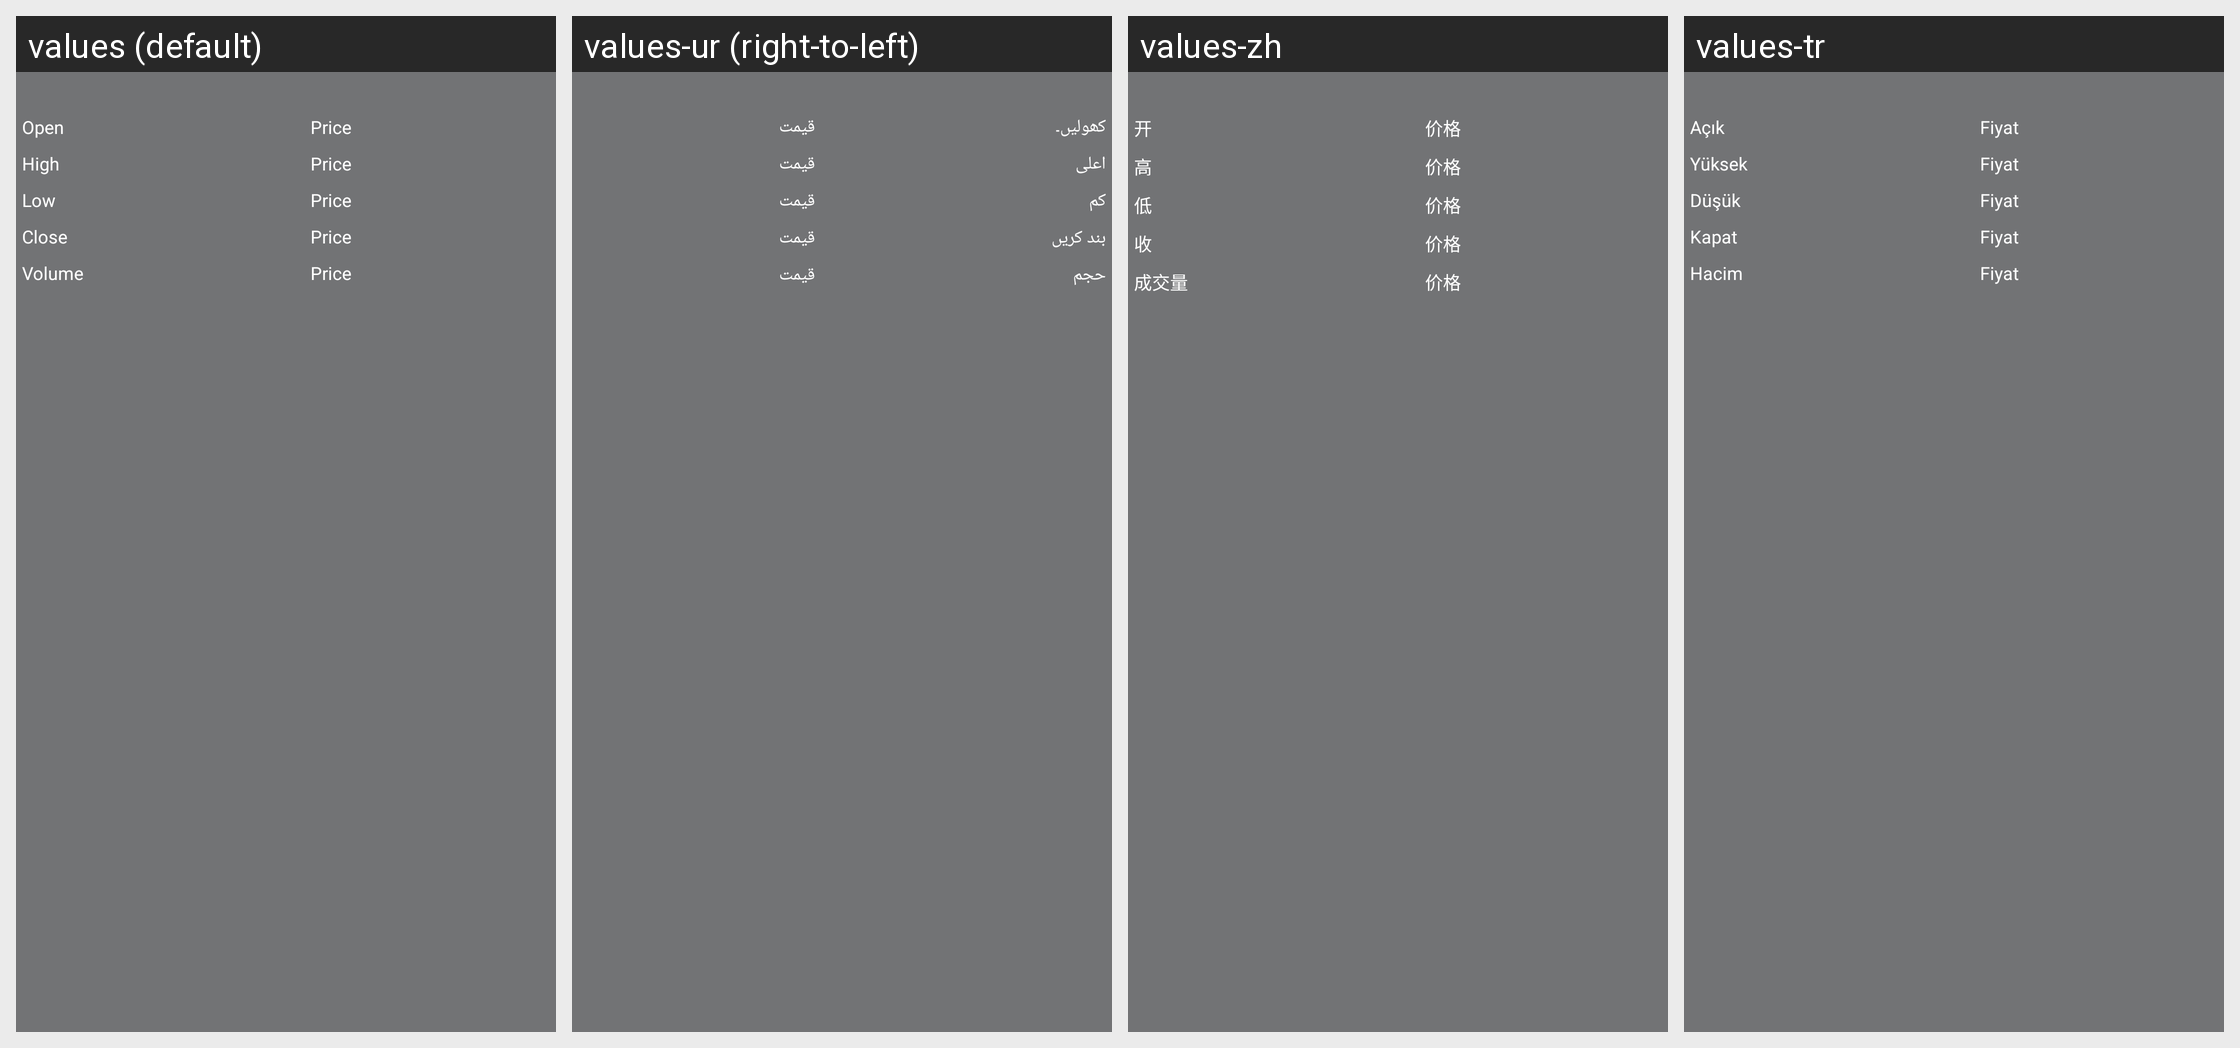

Strings drawn on this Android screen and how each of the app's shown locales translates them:
Android screen res/layout/view_kline_chart_info.xml rendered under 4 locales, left to right: values (default), values-ur (right-to-left), values-zh, values-tr. Device: Nexus 5 (rendered at 1080×1920; each locale shown at half size, 540×960, under a caption strip naming it); theme AppTheme.
Other locales in the repository, not shown: values-ar, values-bn, values-de, values-es-rES, values-fr, values-hi-rIN, values-ja-rJP, values-ko-rKR, values-pt, values-ru, values-th, values-vi-rVN, values-zh-rTW.
Strings drawn on this screen, with the default value and each locale's value (text and hints the layout hard-codes, and strings that could not be matched under every locale, appear in the picture but are not listed):

kline_text_open
  values: Open
  values-ur: کھولیں۔
  values-zh: 开
  values-tr: Açık

contract_text_price
  values: Price
  values-ur: قیمت
  values-zh: 价格
  values-tr: Fiyat

kline_text_high
  values: High
  values-ur: اعلی
  values-zh: 高
  values-tr: Yüksek

kline_text_low
  values: Low
  values-ur: کم
  values-zh: 低
  values-tr: Düşük

kline_text_close
  values: Close
  values-ur: بند کریں
  values-zh: 收
  values-tr: Kapat

volume
  values: Volume
  values-ur: حجم
  values-zh: 成交量
  values-tr: Hacim
